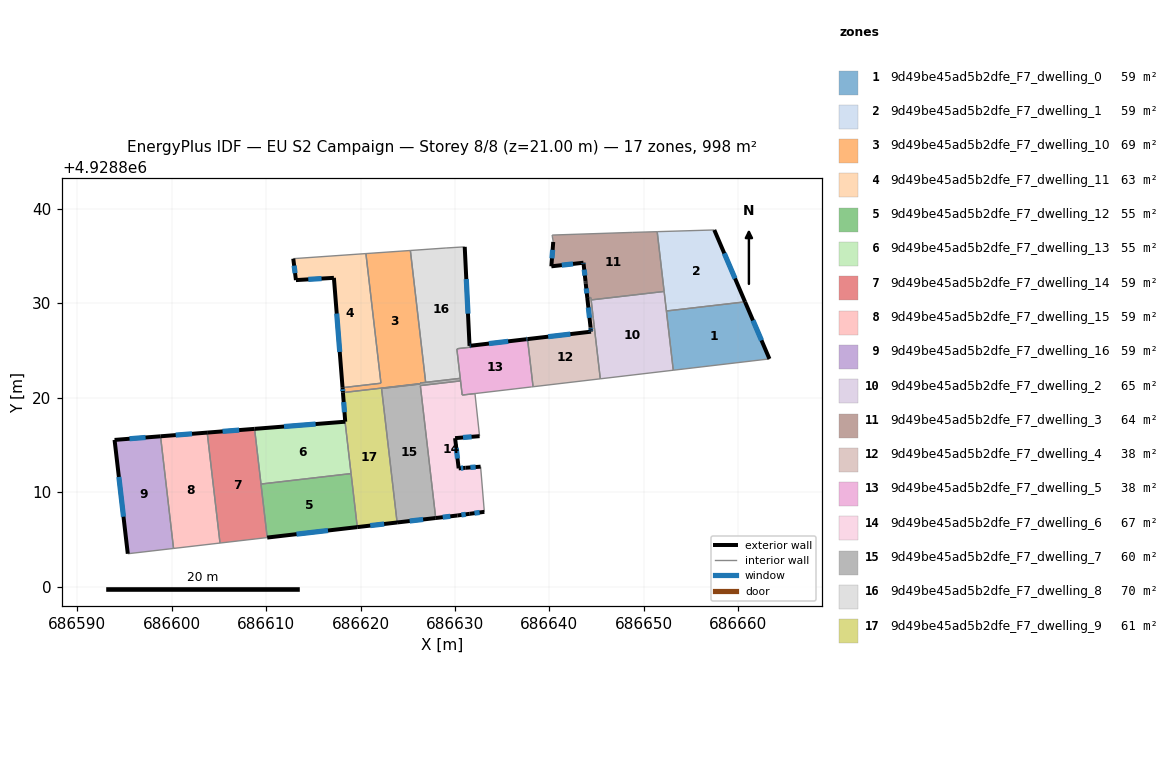
=== STOREY PLAN SPEC (per zone: floor XY polygon, exterior-wall plan segments, windows/doors) ===
zone 1: 9d49be45ad5b2dfe_F7_dwelling_0  (58.7 m²)
  floor: (686660.71, 4928830.14) (686663.29, 4928824.10) (686653.11, 4928822.90) (686652.38, 4928829.17)
  exterior wall: (686663.29, 4928824.10) – (686660.71, 4928830.14)  [6.6 m]
    window: (686662.45, 4928826.06) – (686661.55, 4928828.17)  [2.4 m²]
  interior walls: 3
zone 2: 9d49be45ad5b2dfe_F7_dwelling_1  (58.7 m²)
  floor: (686657.45, 4928837.75) (686660.71, 4928830.14) (686652.38, 4928829.17) (686651.41, 4928837.57)
  exterior wall: (686660.71, 4928830.14) – (686657.45, 4928837.75)  [8.3 m]
    window: (686659.65, 4928832.61) – (686658.51, 4928835.28)  [3.0 m²]
  interior walls: 4
zone 3: 9d49be45ad5b2dfe_F7_dwelling_10  (69.2 m²)
  floor: (686625.28, 4928835.58) (686626.90, 4928821.62) (686626.30, 4928821.55) (686626.31, 4928821.48) (686618.14, 4928820.53) (686618.10, 4928821.05) (686622.16, 4928821.53) (686620.57, 4928835.25)
  exterior wall: (686618.10, 4928821.05) – (686618.14, 4928820.53)  [0.5 m]
    window: (686618.11, 4928820.88) – (686618.13, 4928820.70)  [0.2 m²]
  interior walls: 7
zone 4: 9d49be45ad5b2dfe_F7_dwelling_11  (62.7 m²)
  floor: (686620.57, 4928835.25) (686622.16, 4928821.53) (686618.10, 4928821.05) (686617.18, 4928832.68) (686613.16, 4928832.44) (686612.88, 4928834.71)
  exterior wall: (686617.18, 4928832.68) – (686618.10, 4928821.05)  [11.7 m]
    window: (686617.48, 4928828.90) – (686617.80, 4928824.84)  [4.3 m²]
  exterior wall: (686613.16, 4928832.44) – (686617.18, 4928832.68)  [4.0 m]
    window: (686614.47, 4928832.52) – (686615.88, 4928832.60)  [1.5 m²]
  exterior wall: (686612.88, 4928834.71) – (686613.16, 4928832.44)  [2.3 m]
    window: (686612.97, 4928833.97) – (686613.07, 4928833.18)  [0.8 m²]
  interior walls: 3
zone 5: 9d49be45ad5b2dfe_F7_dwelling_12  (54.8 m²)
  floor: (686619.00, 4928811.96) (686619.66, 4928806.29) (686610.12, 4928805.19) (686609.46, 4928810.85)
  exterior wall: (686610.12, 4928805.19) – (686619.66, 4928806.29)  [9.6 m]
    window: (686613.22, 4928805.55) – (686616.56, 4928805.93)  [3.5 m²]
  interior walls: 3
zone 6: 9d49be45ad5b2dfe_F7_dwelling_13  (54.8 m²)
  floor: (686618.36, 4928817.45) (686619.00, 4928811.96) (686609.46, 4928810.85) (686608.79, 4928816.69)
  exterior wall: (686618.36, 4928817.45) – (686608.79, 4928816.69)  [9.6 m]
    window: (686615.25, 4928817.20) – (686611.90, 4928816.94)  [3.5 m²]
  interior walls: 3
zone 7: 9d49be45ad5b2dfe_F7_dwelling_14  (58.7 m²)
  floor: (686608.79, 4928816.69) (686610.12, 4928805.19) (686605.12, 4928804.61) (686603.77, 4928816.30)
  exterior wall: (686608.79, 4928816.69) – (686603.77, 4928816.30)  [5.0 m]
    window: (686607.15, 4928816.57) – (686605.40, 4928816.43)  [1.8 m²]
  interior walls: 4
zone 8: 9d49be45ad5b2dfe_F7_dwelling_15  (58.7 m²)
  floor: (686603.77, 4928816.30) (686605.12, 4928804.61) (686600.21, 4928804.04) (686598.83, 4928815.91)
  exterior wall: (686603.77, 4928816.30) – (686598.83, 4928815.91)  [5.0 m]
    window: (686602.16, 4928816.17) – (686600.44, 4928816.03)  [1.8 m²]
  interior walls: 3
zone 9: 9d49be45ad5b2dfe_F7_dwelling_16  (58.7 m²)
  floor: (686598.83, 4928815.91) (686600.21, 4928804.04) (686595.36, 4928803.47) (686593.96, 4928815.52)
  exterior wall: (686593.96, 4928815.52) – (686595.36, 4928803.47)  [12.1 m]
    window: (686594.42, 4928811.60) – (686594.91, 4928807.39)  [4.4 m²]
  exterior wall: (686598.83, 4928815.91) – (686593.96, 4928815.52)  [4.9 m]
    window: (686597.25, 4928815.78) – (686595.55, 4928815.65)  [1.8 m²]
  interior walls: 2
zone 10: 9d49be45ad5b2dfe_F7_dwelling_2  (65.3 m²)
  floor: (686652.14, 4928831.24) (686653.11, 4928822.90) (686645.39, 4928821.99) (686644.42, 4928830.34)
  interior walls: 13
zone 11: 9d49be45ad5b2dfe_F7_dwelling_3  (64.5 m²)
  floor: (686651.41, 4928837.57) (686652.14, 4928831.24) (686644.42, 4928830.34) (686644.39, 4928830.59) (686644.01, 4928830.55) (686643.85, 4928832.04) (686643.84, 4928832.08) (686643.83, 4928832.18) (686643.82, 4928832.29) (686643.81, 4928832.34) (686643.62, 4928834.13) (686643.60, 4928834.28) (686640.20, 4928833.90) (686640.40, 4928836.48) (686640.30, 4928837.10) (686640.28, 4928837.21) (686640.31, 4928837.21) (686648.76, 4928837.49)
  exterior wall: (686643.85, 4928832.04) – (686644.01, 4928830.55)  [1.5 m]
    window: (686643.90, 4928831.56) – (686643.96, 4928831.04)  [0.5 m²]
  exterior wall: (686643.84, 4928832.08) – (686643.85, 4928832.04)  [0.0 m]
  exterior wall: (686643.83, 4928832.18) – (686643.84, 4928832.08)  [0.1 m]
  exterior wall: (686643.82, 4928832.29) – (686643.83, 4928832.18)  [0.1 m]
  exterior wall: (686643.81, 4928832.34) – (686643.82, 4928832.29)  [0.1 m]
  exterior wall: (686643.62, 4928834.13) – (686643.81, 4928832.34)  [1.8 m]
    window: (686643.68, 4928833.55) – (686643.75, 4928832.92)  [0.7 m²]
  exterior wall: (686643.60, 4928834.28) – (686643.62, 4928834.13)  [0.2 m]
    window: (686643.61, 4928834.23) – (686643.61, 4928834.18)  [0.1 m²]
  exterior wall: (686640.20, 4928833.90) – (686643.60, 4928834.28)  [3.4 m]
    window: (686641.31, 4928834.02) – (686642.50, 4928834.16)  [1.3 m²]
  exterior wall: (686640.40, 4928836.48) – (686640.20, 4928833.90)  [2.6 m]
    window: (686640.34, 4928835.64) – (686640.27, 4928834.74)  [0.9 m²]
  interior walls: 9
zone 12: 9d49be45ad5b2dfe_F7_dwelling_4  (37.8 m²)
  floor: (686644.39, 4928830.59) (686644.58, 4928828.97) (686644.60, 4928828.78) (686644.61, 4928828.67) (686644.64, 4928828.37) (686644.71, 4928827.79) (686644.71, 4928827.77) (686644.72, 4928827.76) (686644.75, 4928827.48) (686645.39, 4928821.99) (686638.27, 4928821.15) (686637.68, 4928826.20) (686644.40, 4928826.98) (686644.39, 4928827.13) (686644.01, 4928830.55)
  exterior wall: (686644.39, 4928827.13) – (686644.40, 4928826.98)  [0.1 m]
    window: (686644.39, 4928827.08) – (686644.40, 4928827.03)  [0.1 m²]
  exterior wall: (686644.35, 4928827.42) – (686644.39, 4928827.13)  [0.3 m]
    window: (686644.36, 4928827.33) – (686644.38, 4928827.23)  [0.1 m²]
  exterior wall: (686644.01, 4928830.55) – (686644.35, 4928827.43)  [3.1 m]
    window: (686644.12, 4928829.54) – (686644.24, 4928828.45)  [1.2 m²]
  exterior wall: (686644.40, 4928826.98) – (686637.68, 4928826.20)  [6.8 m]
    window: (686642.22, 4928826.73) – (686639.87, 4928826.45)  [2.5 m²]
  interior walls: 13
zone 13: 9d49be45ad5b2dfe_F7_dwelling_5  (38.1 m²)
  floor: (686637.68, 4928826.20) (686638.27, 4928821.15) (686638.12, 4928821.14) (686630.76, 4928820.28) (686630.20, 4928825.15) (686630.35, 4928825.16) (686630.34, 4928825.19) (686631.70, 4928825.35) (686631.69, 4928825.50) (686637.53, 4928826.18)
  exterior wall: (686637.53, 4928826.18) – (686631.69, 4928825.50)  [5.9 m]
    window: (686635.63, 4928825.96) – (686633.59, 4928825.72)  [2.2 m²]
  exterior wall: (686637.68, 4928826.20) – (686637.53, 4928826.18)  [0.1 m]
    window: (686637.63, 4928826.19) – (686637.58, 4928826.19)  [0.1 m²]
  interior walls: 11
zone 14: 9d49be45ad5b2dfe_F7_dwelling_6  (67.2 m²)
  floor: (686632.12, 4928820.43) (686632.60, 4928815.92) (686630.01, 4928815.71) (686630.39, 4928812.51) (686631.11, 4928812.57) (686632.71, 4928812.69) (686633.11, 4928807.91) (686631.56, 4928807.70) (686630.25, 4928807.52) (686627.96, 4928807.26) (686626.33, 4928821.28) (686630.59, 4928821.77) (686630.76, 4928820.27)
  exterior wall: (686632.71, 4928812.69) – (686631.11, 4928812.57)  [1.6 m]
    window: (686632.19, 4928812.65) – (686631.63, 4928812.61)  [0.6 m²]
  exterior wall: (686631.56, 4928807.70) – (686633.11, 4928807.91)  [1.6 m]
    window: (686632.07, 4928807.77) – (686632.61, 4928807.84)  [0.6 m²]
  exterior wall: (686630.25, 4928807.52) – (686631.56, 4928807.70)  [1.3 m]
    window: (686630.68, 4928807.58) – (686631.14, 4928807.64)  [0.5 m²]
  exterior wall: (686627.96, 4928807.26) – (686630.25, 4928807.52)  [2.3 m]
    window: (686628.71, 4928807.34) – (686629.51, 4928807.44)  [0.8 m²]
  exterior wall: (686630.01, 4928815.71) – (686632.60, 4928815.92)  [2.6 m]
    window: (686630.85, 4928815.78) – (686631.76, 4928815.85)  [1.0 m²]
  exterior wall: (686630.39, 4928812.51) – (686630.01, 4928815.71)  [3.2 m]
    window: (686630.27, 4928813.55) – (686630.14, 4928814.67)  [1.2 m²]
  exterior wall: (686631.11, 4928812.57) – (686630.39, 4928812.51)  [0.7 m]
    window: (686630.88, 4928812.55) – (686630.63, 4928812.53)  [0.3 m²]
  interior walls: 6
zone 15: 9d49be45ad5b2dfe_F7_dwelling_7  (59.9 m²)
  floor: (686630.56, 4928822.04) (686630.59, 4928821.77) (686626.33, 4928821.28) (686627.96, 4928807.26) (686623.87, 4928806.78) (686622.23, 4928820.97) (686626.31, 4928821.44) (686626.30, 4928821.55)
  exterior wall: (686623.87, 4928806.78) – (686627.96, 4928807.26)  [4.1 m]
    window: (686625.20, 4928806.94) – (686626.63, 4928807.10)  [1.5 m²]
  interior walls: 9
zone 16: 9d49be45ad5b2dfe_F7_dwelling_8  (69.9 m²)
  floor: (686631.03, 4928835.96) (686631.54, 4928825.48) (686631.69, 4928825.50) (686631.70, 4928825.35) (686630.34, 4928825.19) (686630.35, 4928825.16) (686630.20, 4928825.15) (686630.56, 4928822.04) (686626.90, 4928821.62) (686625.28, 4928835.58) (686628.96, 4928835.83) (686629.06, 4928835.84)
  exterior wall: (686631.54, 4928825.48) – (686631.03, 4928835.96)  [10.5 m]
    window: (686631.38, 4928828.89) – (686631.20, 4928832.55)  [3.8 m²]
  exterior wall: (686631.69, 4928825.50) – (686631.54, 4928825.48)  [0.1 m]
    window: (686631.64, 4928825.49) – (686631.59, 4928825.49)  [0.1 m²]
  interior walls: 10
zone 17: 9d49be45ad5b2dfe_F7_dwelling_9  (60.7 m²)
  floor: (686626.31, 4928821.48) (686626.31, 4928821.44) (686622.23, 4928820.97) (686623.87, 4928806.78) (686619.66, 4928806.29) (686618.36, 4928817.45) (686618.38, 4928817.45) (686618.14, 4928820.53)
  exterior wall: (686619.66, 4928806.29) – (686623.87, 4928806.78)  [4.2 m]
    window: (686621.03, 4928806.45) – (686622.50, 4928806.62)  [1.6 m²]
  exterior wall: (686618.38, 4928817.45) – (686618.36, 4928817.45)  [0.0 m]
  exterior wall: (686618.14, 4928820.53) – (686618.38, 4928817.45)  [3.1 m]
    window: (686618.22, 4928819.53) – (686618.30, 4928818.45)  [1.1 m²]
  interior walls: 6

=== DERIVED (storey summary) ===
Building: EU S2 Campaign
Storey: 8 of 8  (floor level z = 21.00 m)
Storey gross floor area: 998.5 m²
Zones on this storey: 17
  - 9d49be45ad5b2dfe_F7_dwelling_0: floor 58.7 m²; exterior wall 6.6 m (19.7 m²); 1 window(s) 2.4 m²; WWR 12.2%
  - 9d49be45ad5b2dfe_F7_dwelling_1: floor 58.7 m²; exterior wall 8.3 m (24.8 m²); 1 window(s) 3.0 m²; WWR 12.2%
  - 9d49be45ad5b2dfe_F7_dwelling_10: floor 69.2 m²; exterior wall 0.5 m (1.6 m²); 1 window(s) 0.2 m²; WWR 12.2%
  - 9d49be45ad5b2dfe_F7_dwelling_11: floor 62.7 m²; exterior wall 18.0 m (53.9 m²); 3 window(s) 6.6 m²; WWR 12.2%
  - 9d49be45ad5b2dfe_F7_dwelling_12: floor 54.8 m²; exterior wall 9.6 m (28.8 m²); 1 window(s) 3.5 m²; WWR 12.2%
  - 9d49be45ad5b2dfe_F7_dwelling_13: floor 54.8 m²; exterior wall 9.6 m (28.8 m²); 1 window(s) 3.5 m²; WWR 12.2%
  - 9d49be45ad5b2dfe_F7_dwelling_14: floor 58.7 m²; exterior wall 5.0 m (15.1 m²); 1 window(s) 1.8 m²; WWR 12.2%
  - 9d49be45ad5b2dfe_F7_dwelling_15: floor 58.7 m²; exterior wall 5.0 m (14.9 m²); 1 window(s) 1.8 m²; WWR 12.2%
  - 9d49be45ad5b2dfe_F7_dwelling_16: floor 58.7 m²; exterior wall 17.0 m (51.0 m²); 2 window(s) 6.2 m²; WWR 12.2%
  - 9d49be45ad5b2dfe_F7_dwelling_2: floor 65.3 m²
  - 9d49be45ad5b2dfe_F7_dwelling_3: floor 64.5 m²; exterior wall 9.8 m (29.3 m²); 5 window(s) 3.5 m²; WWR 11.8%
  - 9d49be45ad5b2dfe_F7_dwelling_4: floor 37.8 m²; exterior wall 10.4 m (31.1 m²); 4 window(s) 3.8 m²; WWR 12.2%
  - 9d49be45ad5b2dfe_F7_dwelling_5: floor 38.1 m²; exterior wall 6.0 m (18.1 m²); 2 window(s) 2.2 m²; WWR 12.2%
  - 9d49be45ad5b2dfe_F7_dwelling_6: floor 67.2 m²; exterior wall 13.3 m (40.0 m²); 7 window(s) 4.9 m²; WWR 12.2%
  - 9d49be45ad5b2dfe_F7_dwelling_7: floor 59.9 m²; exterior wall 4.1 m (12.3 m²); 1 window(s) 1.5 m²; WWR 12.2%
  - 9d49be45ad5b2dfe_F7_dwelling_8: floor 69.9 m²; exterior wall 10.6 m (31.9 m²); 2 window(s) 3.9 m²; WWR 12.2%
  - 9d49be45ad5b2dfe_F7_dwelling_9: floor 60.7 m²; exterior wall 7.4 m (22.1 m²); 2 window(s) 2.7 m²; WWR 12.2%
Zone adjacency (shared interzone walls):
  - 9d49be45ad5b2dfe_F7_dwelling_0 ↔ 9d49be45ad5b2dfe_F7_dwelling_1
  - 9d49be45ad5b2dfe_F7_dwelling_0 ↔ 9d49be45ad5b2dfe_F7_dwelling_2
  - 9d49be45ad5b2dfe_F7_dwelling_1 ↔ 9d49be45ad5b2dfe_F7_dwelling_2
  - 9d49be45ad5b2dfe_F7_dwelling_1 ↔ 9d49be45ad5b2dfe_F7_dwelling_3
  - 9d49be45ad5b2dfe_F7_dwelling_10 ↔ 9d49be45ad5b2dfe_F7_dwelling_11
  - 9d49be45ad5b2dfe_F7_dwelling_10 ↔ 9d49be45ad5b2dfe_F7_dwelling_7
  - 9d49be45ad5b2dfe_F7_dwelling_10 ↔ 9d49be45ad5b2dfe_F7_dwelling_8
  - 9d49be45ad5b2dfe_F7_dwelling_10 ↔ 9d49be45ad5b2dfe_F7_dwelling_9
  - 9d49be45ad5b2dfe_F7_dwelling_12 ↔ 9d49be45ad5b2dfe_F7_dwelling_13
  - 9d49be45ad5b2dfe_F7_dwelling_12 ↔ 9d49be45ad5b2dfe_F7_dwelling_14
  - 9d49be45ad5b2dfe_F7_dwelling_12 ↔ 9d49be45ad5b2dfe_F7_dwelling_9
  - 9d49be45ad5b2dfe_F7_dwelling_13 ↔ 9d49be45ad5b2dfe_F7_dwelling_14
  - 9d49be45ad5b2dfe_F7_dwelling_13 ↔ 9d49be45ad5b2dfe_F7_dwelling_9
  - 9d49be45ad5b2dfe_F7_dwelling_14 ↔ 9d49be45ad5b2dfe_F7_dwelling_15
  - 9d49be45ad5b2dfe_F7_dwelling_15 ↔ 9d49be45ad5b2dfe_F7_dwelling_16
  - 9d49be45ad5b2dfe_F7_dwelling_2 ↔ 9d49be45ad5b2dfe_F7_dwelling_3
  - 9d49be45ad5b2dfe_F7_dwelling_2 ↔ 9d49be45ad5b2dfe_F7_dwelling_4
  - 9d49be45ad5b2dfe_F7_dwelling_3 ↔ 9d49be45ad5b2dfe_F7_dwelling_4
  - 9d49be45ad5b2dfe_F7_dwelling_4 ↔ 9d49be45ad5b2dfe_F7_dwelling_5
  - 9d49be45ad5b2dfe_F7_dwelling_5 ↔ 9d49be45ad5b2dfe_F7_dwelling_6
  - 9d49be45ad5b2dfe_F7_dwelling_5 ↔ 9d49be45ad5b2dfe_F7_dwelling_7
  - 9d49be45ad5b2dfe_F7_dwelling_5 ↔ 9d49be45ad5b2dfe_F7_dwelling_8
  - 9d49be45ad5b2dfe_F7_dwelling_6 ↔ 9d49be45ad5b2dfe_F7_dwelling_7
  - 9d49be45ad5b2dfe_F7_dwelling_7 ↔ 9d49be45ad5b2dfe_F7_dwelling_8
  - 9d49be45ad5b2dfe_F7_dwelling_7 ↔ 9d49be45ad5b2dfe_F7_dwelling_9